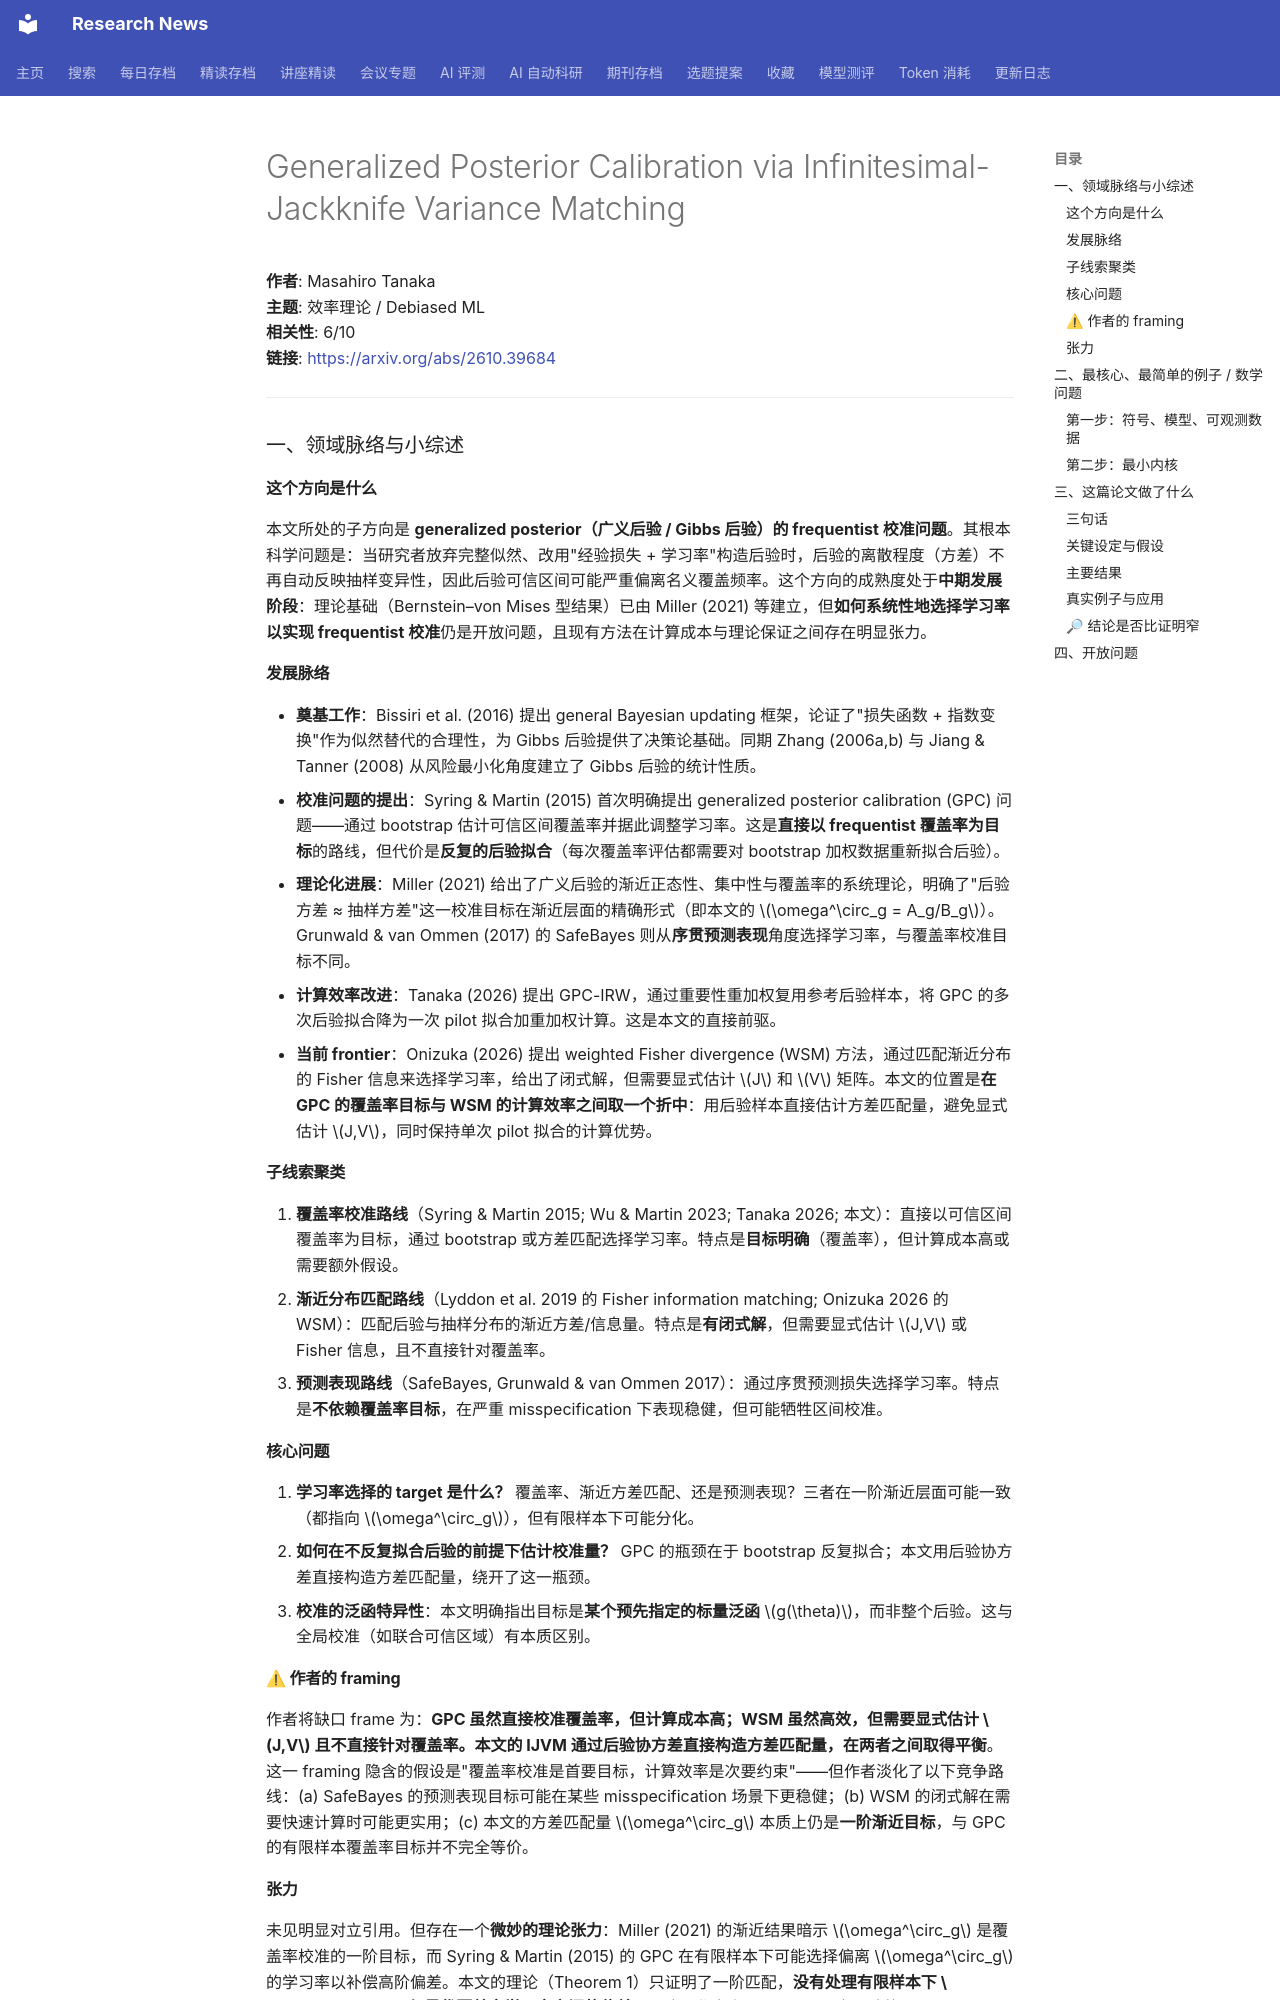

repository: cxy0714/research-news · page: deep_reads/2026-10-29-2610.39684/index.html · generator: mkdocs

# Generalized Posterior Calibration via Infinitesimal-Jackknife Variance Matching

**作者**: Masahiro Tanaka  
**主题**: 效率理论 / Debiased ML  
**相关性**: 6/10  
**链接**: <https://arxiv.org/abs/2610.39684>

---

### 一、领域脉络与小综述

#### 这个方向是什么

本文所处的子方向是 **generalized posterior（广义后验 / Gibbs 后验）的 frequentist 校准问题**。其根本科学问题是：当研究者放弃完整似然、改用"经验损失 + 学习率"构造后验时，后验的离散程度（方差）不再自动反映抽样变异性，因此后验可信区间可能严重偏离名义覆盖频率。这个方向的成熟度处于**中期发展阶段**：理论基础（Bernstein–von Mises 型结果）已由 Miller (2021) 等建立，但**如何系统性地选择学习率以实现 frequentist 校准**仍是开放问题，且现有方法在计算成本与理论保证之间存在明显张力。

#### 发展脉络

- **奠基工作**：Bissiri et al. (2016) 提出 general Bayesian updating 框架，论证了"损失函数 + 指数变换"作为似然替代的合理性，为 Gibbs 后验提供了决策论基础。同期 Zhang (2006a,b) 与 Jiang & Tanner (2008) 从风险最小化角度建立了 Gibbs 后验的统计性质。
- **校准问题的提出**：Syring & Martin (2015) 首次明确提出 generalized posterior calibration (GPC) 问题——通过 bootstrap 估计可信区间覆盖率并据此调整学习率。这是**直接以 frequentist 覆盖率为目标**的路线，但代价是**反复的后验拟合**（每次覆盖率评估都需要对 bootstrap 加权数据重新拟合后验）。
- **理论化进展**：Miller (2021) 给出了广义后验的渐近正态性、集中性与覆盖率的系统理论，明确了"后验方差 ≈ 抽样方差"这一校准目标在渐近层面的精确形式（即本文的 $\omega^\circ_g = A_g/B_g$）。Grunwald & van Ommen (2017) 的 SafeBayes 则从**序贯预测表现**角度选择学习率，与覆盖率校准目标不同。
- **计算效率改进**：Tanaka (2026) 提出 GPC-IRW，通过重要性重加权复用参考后验样本，将 GPC 的多次后验拟合降为一次 pilot 拟合加重加权计算。这是本文的直接前驱。
- **当前 frontier**：Onizuka (2026) 提出 weighted Fisher divergence (WSM) 方法，通过匹配渐近分布的 Fisher 信息来选择学习率，给出了闭式解，但需要显式估计 $J$ 和 $V$ 矩阵。本文的位置是**在 GPC 的覆盖率目标与 WSM 的计算效率之间取一个折中**：用后验样本直接估计方差匹配量，避免显式估计 $J,V$，同时保持单次 pilot 拟合的计算优势。

#### 子线索聚类

1. **覆盖率校准路线**（Syring & Martin 2015; Wu & Martin 2023; Tanaka 2026; 本文）：直接以可信区间覆盖率为目标，通过 bootstrap 或方差匹配选择学习率。特点是**目标明确**（覆盖率），但计算成本高或需要额外假设。
2. **渐近分布匹配路线**（Lyddon et al. 2019 的 Fisher information matching; Onizuka 2026 的 WSM）：匹配后验与抽样分布的渐近方差/信息量。特点是**有闭式解**，但需要显式估计 $J,V$ 或 Fisher 信息，且不直接针对覆盖率。
3. **预测表现路线**（SafeBayes, Grunwald & van Ommen 2017）：通过序贯预测损失选择学习率。特点是**不依赖覆盖率目标**，在严重 misspecification 下表现稳健，但可能牺牲区间校准。

#### 核心问题

1. **学习率选择的 target 是什么？** 覆盖率、渐近方差匹配、还是预测表现？三者在一阶渐近层面可能一致（都指向 $\omega^\circ_g$），但有限样本下可能分化。
2. **如何在不反复拟合后验的前提下估计校准量？** GPC 的瓶颈在于 bootstrap 反复拟合；本文用后验协方差直接构造方差匹配量，绕开了这一瓶颈。
3. **校准的泛函特异性**：本文明确指出目标是**某个预先指定的标量泛函** $g(\theta)$，而非整个后验。这与全局校准（如联合可信区域）有本质区别。

#### ⚠ 作者的 framing

作者将缺口 frame 为：**GPC 虽然直接校准覆盖率，但计算成本高；WSM 虽然高效，但需要显式估计 $J,V$ 且不直接针对覆盖率。本文的 IJVM 通过后验协方差直接构造方差匹配量，在两者之间取得平衡**。这一 framing 隐含的假设是"覆盖率校准是首要目标，计算效率是次要约束"——但作者淡化了以下竞争路线：(a) SafeBayes 的预测表现目标可能在某些 misspecification 场景下更稳健；(b) WSM 的闭式解在需要快速计算时可能更实用；(c) 本文的方差匹配量 $\omega^\circ_g$ 本质上仍是**一阶渐近目标**，与 GPC 的有限样本覆盖率目标并不完全等价。

#### 张力

未见明显对立引用。但存在一个**微妙的理论张力**：Miller (2021) 的渐近结果暗示 $\omega^\circ_g$ 是覆盖率校准的一阶目标，而 Syring & Martin (2015) 的 GPC 在有限样本下可能选择偏离 $\omega^\circ_g$ 的学习率以补偿高阶偏差。本文的理论（Theorem 1）只证明了一阶匹配，**没有处理有限样本下 $\omega^\circ_g$ 与最优覆盖率学习率之间的偏差**——这是作者在 Discussion 中承认的局限。

---

### 二、最核心、最简单的例子 / 数学问题
